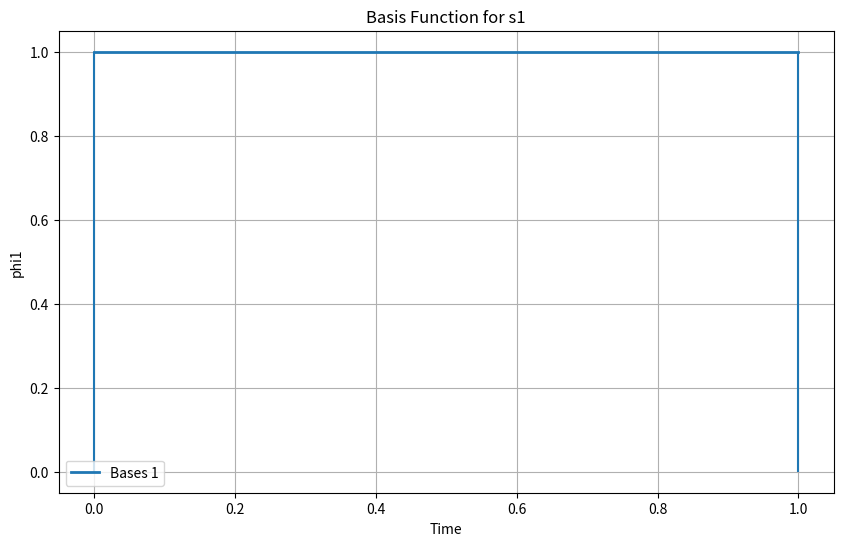
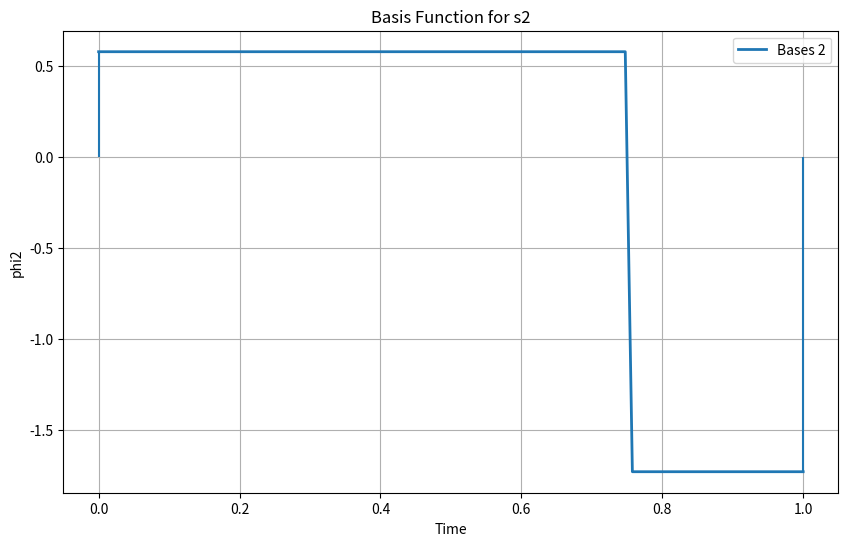
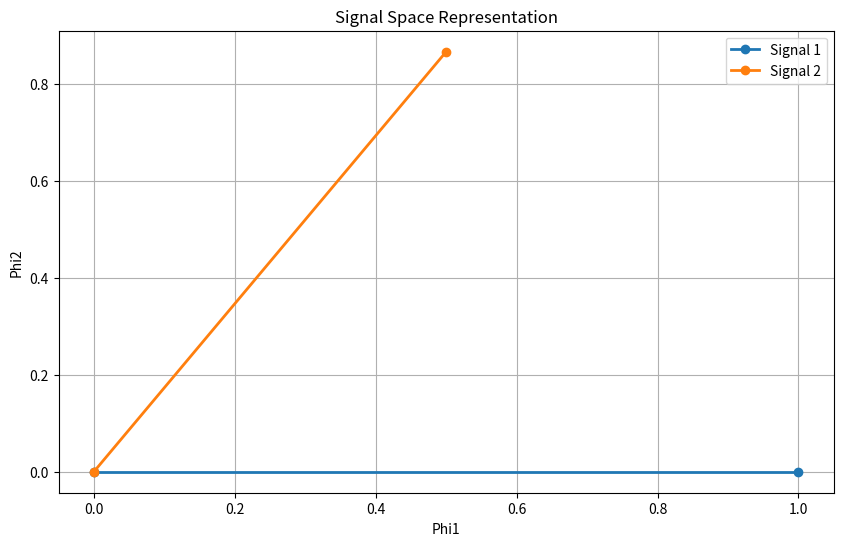
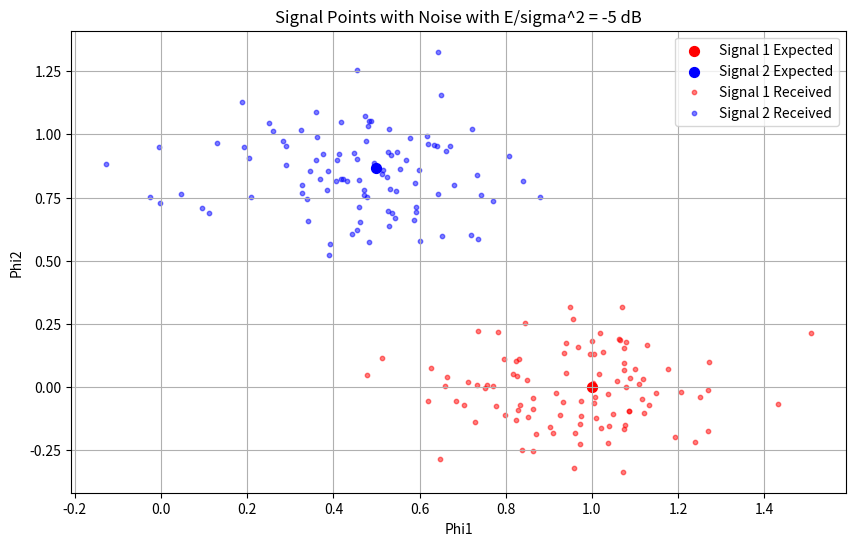
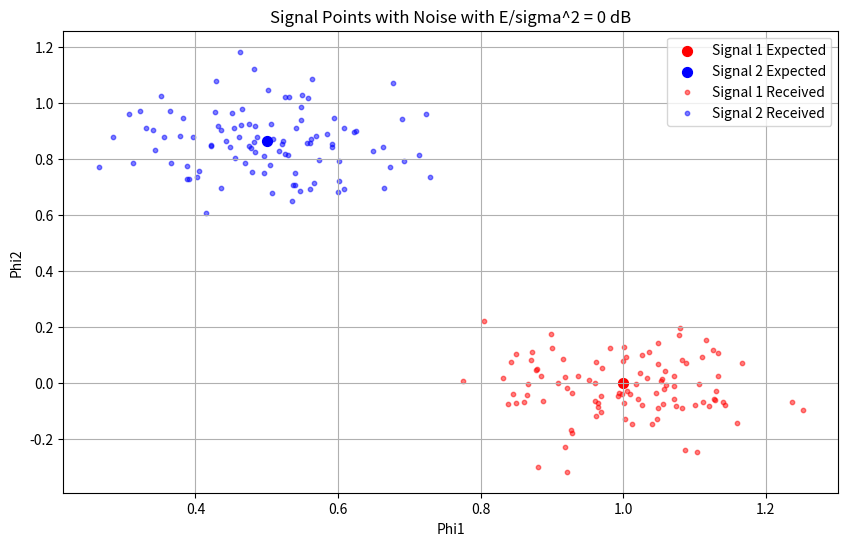
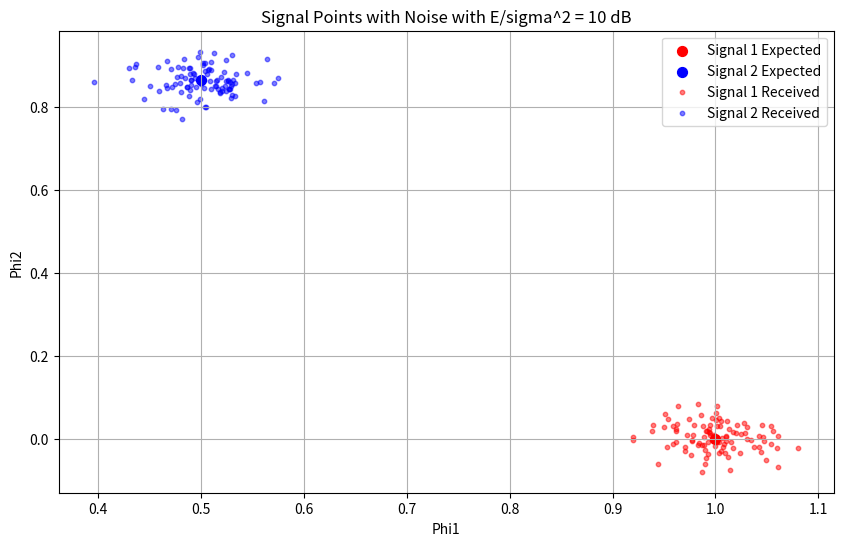

Generate these figures, in order, with matplotlib:
import numpy as np
import matplotlib.pyplot as plt
SAMPLESNUM = 100

def Gram_Schmidt( s1,s2):
    s11=np.sqrt(np.sum(s1**2))
    phi1=s1/s11
    s21=np.sum(s2*phi1)
    gT=s2-s21*phi1
    s22=np.sqrt(np.sum(gT**2))
    phi2=gT/s22
    phi1*=np.sqrt(len(s1))
    phi2*=np.sqrt(len(s2))
    return phi1,phi2

def signal_space(s, phi1,phi2):
    V1 = np.dot(s,phi1)/len(s)
    V2 = np.dot(s,phi2)/len(s)
    return V1,V2

def signal_space_with_noise(s, sigma):
    noise =  np.random.normal(0, np.sqrt(sigma), SAMPLESNUM)
    return s + noise

def plot_signal_with_noise(testCase, s1_v1, s1_v2, s2_v1, s2_v2, s1, s2, phi1, phi2):
    EoSigma = [-5, 0, 10]
    Es1 = np.dot(s1, s1) / len(s1)
    Es2 = np.dot(s2, s2) / len(s2)
    sigma1 = (Es1 / np.power(10, EoSigma[testCase] / 10))
    sigma2 = (Es2 / np.power(10, EoSigma[testCase] / 10))

    plt.figure(figsize=(10, 6))
    plt.scatter(s1_v1, s1_v2, c='r', s=50, label='Signal 1 Expected')
    plt.scatter(s2_v1, s2_v2, c='b', s=50, label='Signal 2 Expected')

    for _ in range(SAMPLESNUM):
        r1 = signal_space_with_noise(s1, sigma1)
        r2 = signal_space_with_noise(s2, sigma2)
        r1_v1, r1_v2 = signal_space(r1, phi1, phi2)
        r2_v1, r2_v2 = signal_space(r2, phi1, phi2)
        plt.scatter(r1_v1, r1_v2, c='r', s=10, alpha=0.5)
        plt.scatter(r2_v1, r2_v2, c='b', s=10, alpha=0.5)

    plt.scatter([], [], c='r', s=10, alpha=0.5, label='Signal 1 Received')
    plt.scatter([], [], c='b', s=10, alpha=0.5, label='Signal 2 Received')

    plt.xlabel('Phi1')
    plt.ylabel('Phi2')
    title_string = 'Signal Points with Noise with E/sigma^2 = {} dB'.format(EoSigma[testCase])

    plt.title(title_string)
    plt.legend()
    plt.grid(True)
    plt.savefig('{}.png'.format(title_string.replace('/', '_')))

    plt.show()

# Construct the signals
t = np.linspace(0, 1, SAMPLESNUM)
s1 = np.ones(SAMPLESNUM)
s2 = np.concatenate((np.ones(int(SAMPLESNUM*(75/100))), -np.ones(int(SAMPLESNUM*(25/100)))))

# Get orthonormal bases of signal one and two
phi1, phi2 = Gram_Schmidt(s1, s2)


# Plot the basis functions
plt.figure(figsize=(10, 6))
plt.plot(t, phi1, linewidth=2, label='Bases 1')
plt.xlabel('Time')
plt.ylabel('phi1')
plt.vlines(x=0, ymin=0, ymax=phi1[0])
plt.vlines(x=1, ymin=0, ymax=phi1[len(phi1)-1])
plt.title('Basis Function for s1')
plt.legend()
plt.grid(True)
plt.savefig('Basis Function for s1')

plt.show()

plt.figure(figsize=(10, 6))
plt.plot(t, phi2, linewidth=2, label='Bases 2')
plt.xlabel('Time')
plt.ylabel('phi2')
plt.title('Basis Function for s2')
plt.vlines(x=0, ymin=0, ymax=phi2[0])
plt.vlines(x=1, ymin=phi2[len(phi1)-1], ymax=0)
plt.legend()
plt.grid(True)
plt.savefig('Basis Function for s2')
plt.show()

# Get signal spaces
s1_v1, s1_v2 = signal_space(s1, phi1, phi2)
s2_v1, s2_v2 = signal_space(s2, phi1, phi2)

# Plot the signal space representation
plt.figure(figsize=(10, 6))
plt.plot([0, s1_v1], [0, s1_v2], '-o', linewidth=2, label='Signal 1')
plt.plot([0, s2_v1], [0, s2_v2], '-o', linewidth=2, label='Signal 2')
plt.xlabel('Phi1')
plt.ylabel('Phi2')
plt.title('Signal Space Representation')
plt.legend()
plt.grid(True)
plt.savefig('signal_space_representation.png')

plt.show()

# Plot signals with noise
plot_signal_with_noise(0, s1_v1, s1_v2, s2_v1, s2_v2, s1, s2, phi1, phi2)
plot_signal_with_noise(1, s1_v1, s1_v2, s2_v1, s2_v2, s1, s2, phi1, phi2)
plot_signal_with_noise(2, s1_v1, s1_v2, s2_v1, s2_v2, s1, s2, phi1, phi2)
